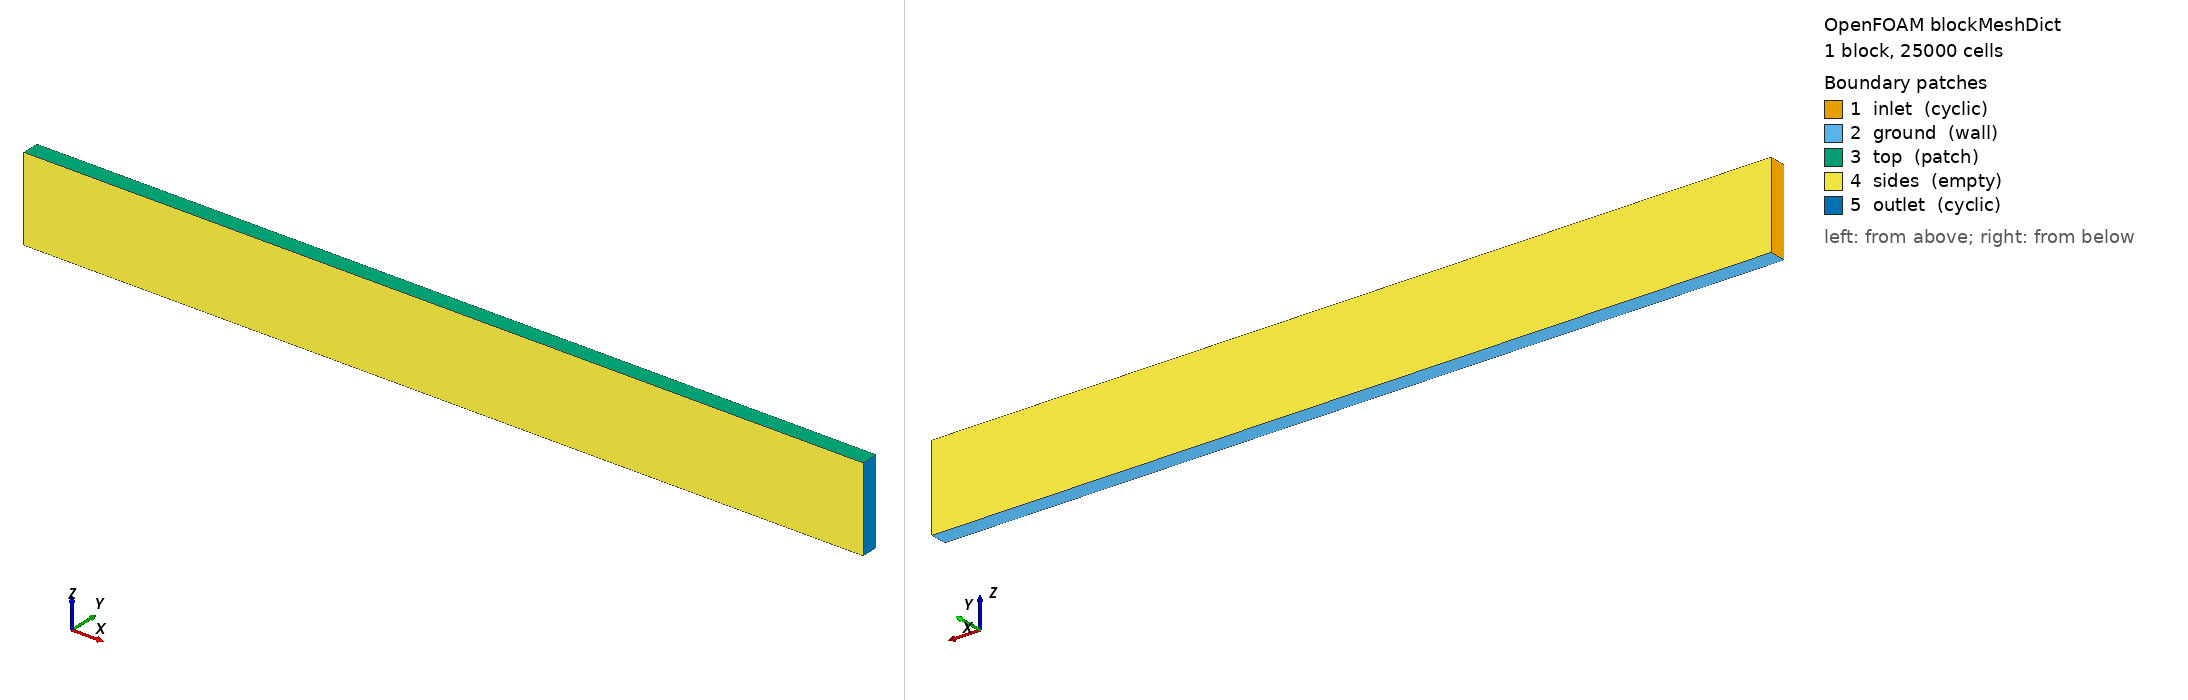

OpenFOAM case: the mesh blockMesh builds from blockMeshDict, 1 block(s), 25000 cells. Boundary patches (legend numbers): 1 inlet (cyclic), 2 ground (wall), 3 top (patch), 4 sides (empty), 5 outlet (cyclic). Left view from above one corner, right view from below the opposite corner. Boundary conditions: 4 field file(s) under 0/ or 0.orig/; 5 of 5 drawn patches have an entry in a shipped field file.

=== system/blockMeshDict ===
/*--------------------------------*- C++ -*----------------------------------*\
| =========                 |                                                 |
| \\      /  F ield         | OpenFOAM: The Open Source CFD Toolbox           |
|  \\    /   O peration     | Version:  v2406                                 |
|   \\  /    A nd           | Website:  www.openfoam.com                      |
|    \\/     M anipulation  |                                                 |
\*---------------------------------------------------------------------------*/
FoamFile
{
    version         2.0;
    format          ascii;
    class           dictionary;
    object          blockMeshDict;
}
// * * * * * * * * * * * * * * * * * * * * * * * * * * * * * * * * * * * * * //

scale               1;

// x = streamwise
// y = spanwise
// z = wall-normal

nx                  500;
ny                  1;
nz                  50;
xMin                0;
xMax                5000.0;
yMin                0;
yMax                100.0;
zMin                0.0;
zMax                500.0;
// blockMesh calculator input:
// width of start cell = 1.0 (HW:p. 359)
// number of cells = 50
// total length = 500
// blockMesh calculator output:
// cell-to-cell expansion ratio = 1.076030437 (consistent with 1.076 (HW:Fig.1))
zTotalExpansion     36.25795062;

vertices
(
    ($xMin  $yMin  $zMin)
    ($xMax  $yMin  $zMin)
    ($xMax  $yMax  $zMin)
    ($xMin  $yMax  $zMin)
    ($xMin  $yMin  $zMax)
    ($xMax  $yMin  $zMax)
    ($xMax  $yMax  $zMax)
    ($xMin  $yMax  $zMax)
);

blocks
(
    hex (0 1 2 3 4 5 6 7) ($nx $ny $nz)  simpleGrading (1 1 $zTotalExpansion)
);

edges
(
);

boundary
(
    inlet
    {
        type cyclic;
        faces
        (
            (0 4 7 3)
        );
	neighbourPatch outlet;
    }
    ground
    {
        type wall;
        faces
        (
            (0 3 2 1)
        );
    }
    top
    {
        type patch;
        faces
        (
            (4 5 6 7)
        );
    }
    sides
    {
        type empty;
        faces
        (
            (1 5 4 0)
            (3 7 6 2)
        );
    }
    outlet
    {
        type cyclic;
        faces
        (
            (2 6 5 1)
        );
	neighbourPatch inlet;
    }
);

mergePatchPairs
(
);


// ************************************************************************* //


=== system/controlDict ===
/*--------------------------------*- C++ -*----------------------------------*\
| =========                 |                                                 |
| \\      /  F ield         | OpenFOAM: The Open Source CFD Toolbox           |
|  \\    /   O peration     | Version:  v2406                                 |
|   \\  /    A nd           | Website:  www.openfoam.com                      |
|    \\/     M anipulation  |                                                 |
\*---------------------------------------------------------------------------*/
FoamFile
{
    version     2.0;
    format      ascii;
    class       dictionary;
    object      controlDict;
}
// * * * * * * * * * * * * * * * * * * * * * * * * * * * * * * * * * * * * * //

libs            (atmosphericModels libUserAtmosphericModels);

application     simpleFoam;

startFrom       startTime;

startTime       0;

stopAt          endTime;

endTime         20000;

deltaT          1;

writeControl    timeStep;

writeInterval   500;

purgeWrite      1;

writeFormat     ascii;

writePrecision  12;

writeCompression off;

timeFormat      general;

timePrecision   6;

runTimeModifiable yes;

functions
{
    sample_lines
    {
	type                    sets;
	libs                    (sampling);
	setFormat               raw;
	interpolationScheme     cell;
	writeControl            writeTime;
	enabled                 true;
	fields                  (U k nut epsilon);
	sets
	(
	    x_0mCell
	    {
		type        midPoint;
		axis        z;
		start       (5.0 50 0.05);
		end         (5.0 50 499.9);
	    }
	    x_5000mCell
	    {
	     	type        midPoint;
	     	axis        z;
	     	start       (4995 50 0.05);
	     	end         (4995 50 499.9);
	    }
        );
    }
}

// ************************************************************************* //


=== 0.orig/U ===
/*--------------------------------*- C++ -*----------------------------------*\
| =========                 |                                                 |
| \\      /  F ield         | OpenFOAM: The Open Source CFD Toolbox           |
|  \\    /   O peration     | Version:  v2406                                 |
|   \\  /    A nd           | Website:  www.openfoam.com                      |
|    \\/     M anipulation  |                                                 |
\*---------------------------------------------------------------------------*/
FoamFile
{
    version     2.0;
    format      ascii;
    class       volVectorField;
    object      U;
}
// * * * * * * * * * * * * * * * * * * * * * * * * * * * * * * * * * * * * * //

dimensions      [0 1 -1 0 0 0 0];

internalField   uniform (0 0 0);

#include        "include/ABLConditions"

boundaryField
{
    inlet
    {
        type            cyclic;
    }

    ground
    {
        type            noSlip;
    }

    top
    {
        type            fixedValue;
        value           uniform $topVelocity;
    }

    sides
    {
        type            empty;
    }

    outlet
    {
        type            cyclic;
    }
}


// ************************************************************************* //


=== 0.orig/epsilon ===
/*--------------------------------*- C++ -*----------------------------------*\
| =========                 |                                                 |
| \\      /  F ield         | OpenFOAM: The Open Source CFD Toolbox           |
|  \\    /   O peration     | Version:  v2406                                 |
|   \\  /    A nd           | Website:  www.openfoam.com                      |
|    \\/     M anipulation  |                                                 |
\*---------------------------------------------------------------------------*/
FoamFile
{
    version     2.0;
    format      ascii;
    class       volScalarField;
    object      epsilon;
}
// * * * * * * * * * * * * * * * * * * * * * * * * * * * * * * * * * * * * * //

dimensions      [0 2 -3 0 0 0 0];

#include        "include/ABLConditions"

internalField   uniform $epsilonInit;

boundaryField
{
    inlet
    {
        type            cyclic;
    }

    ground
    {
        type            atmEpsilonWallFunction;
        Cmu             $Cmu;
        kappa           $kappa;
        z0	        $z0;
        value           $internalField;
    }

    top
    {
        type            fixedValue;
        value		uniform $topEpsilon;

        // An alternative if the height of the domain is sufficient
        //type            zeroGradient;
    }

    sides
    {
        type            empty;
    }

    outlet
    {
        type            cyclic;
    }
}


// ************************************************************************* //


=== 0.orig/k ===
/*--------------------------------*- C++ -*----------------------------------*\
| =========                 |                                                 |
| \\      /  F ield         | OpenFOAM: The Open Source CFD Toolbox           |
|  \\    /   O peration     | Version:  v2406                                 |
|   \\  /    A nd           | Website:  www.openfoam.com                      |
|    \\/     M anipulation  |                                                 |
\*---------------------------------------------------------------------------*/
FoamFile
{
    version     2.0;
    format      ascii;
    class       volScalarField;
    object      k;
}
// * * * * * * * * * * * * * * * * * * * * * * * * * * * * * * * * * * * * * //

dimensions      [0 2 -2 0 0 0 0];

 #include      "include/ABLConditions"

internalField   uniform $kInit;

boundaryField
{
    inlet
    {
        type            cyclic;
    }

    ground
    {
        type            kqRWallFunction;
        value           uniform $kInit;
    }

    top
    {
        type            fixedValue;
        value		uniform $topK;

        // An alternative if the height of the domain is sufficient
        //type            zeroGradient;
    }

    sides
    {
        type            empty;
    }

    outlet
    {
        type            cyclic;
    }
}


// ************************************************************************* //


=== 0.orig/omega ===
/*--------------------------------*- C++ -*----------------------------------*\
| =========                 |                                                 |
| \\      /  F ield         | OpenFOAM: The Open Source CFD Toolbox           |
|  \\    /   O peration     | Version:  v2406                                 |
|   \\  /    A nd           | Website:  www.openfoam.com                      |
|    \\/     M anipulation  |                                                 |
\*---------------------------------------------------------------------------*/
FoamFile
{
    version     2.0;
    format      ascii;
    class       volScalarField;
    object      omega;
}
// * * * * * * * * * * * * * * * * * * * * * * * * * * * * * * * * * * * * * //

dimensions      [0 0 -1 0 0 0 0];

#include        "include/ABLConditions"

internalField   uniform $omegaInit;

boundaryField
{
    inlet
    {
        type            cyclic;
    }

    ground
    {
        type            atmOmegaWallFunction;
        Cmu             $Cmu;
        kappa           $kappa;
        z0	        $z0;
        value           $internalField;
    }

    top
    {
        type            fixedValue;
        value		uniform $topOmega;

    	// An alternative if the height of the domain is sufficient
        //type            zeroGradient;
    }

    sides
    {
        type            empty;
    }

    outlet
    {
        type            cyclic;
    }
}


// ************************************************************************* //
